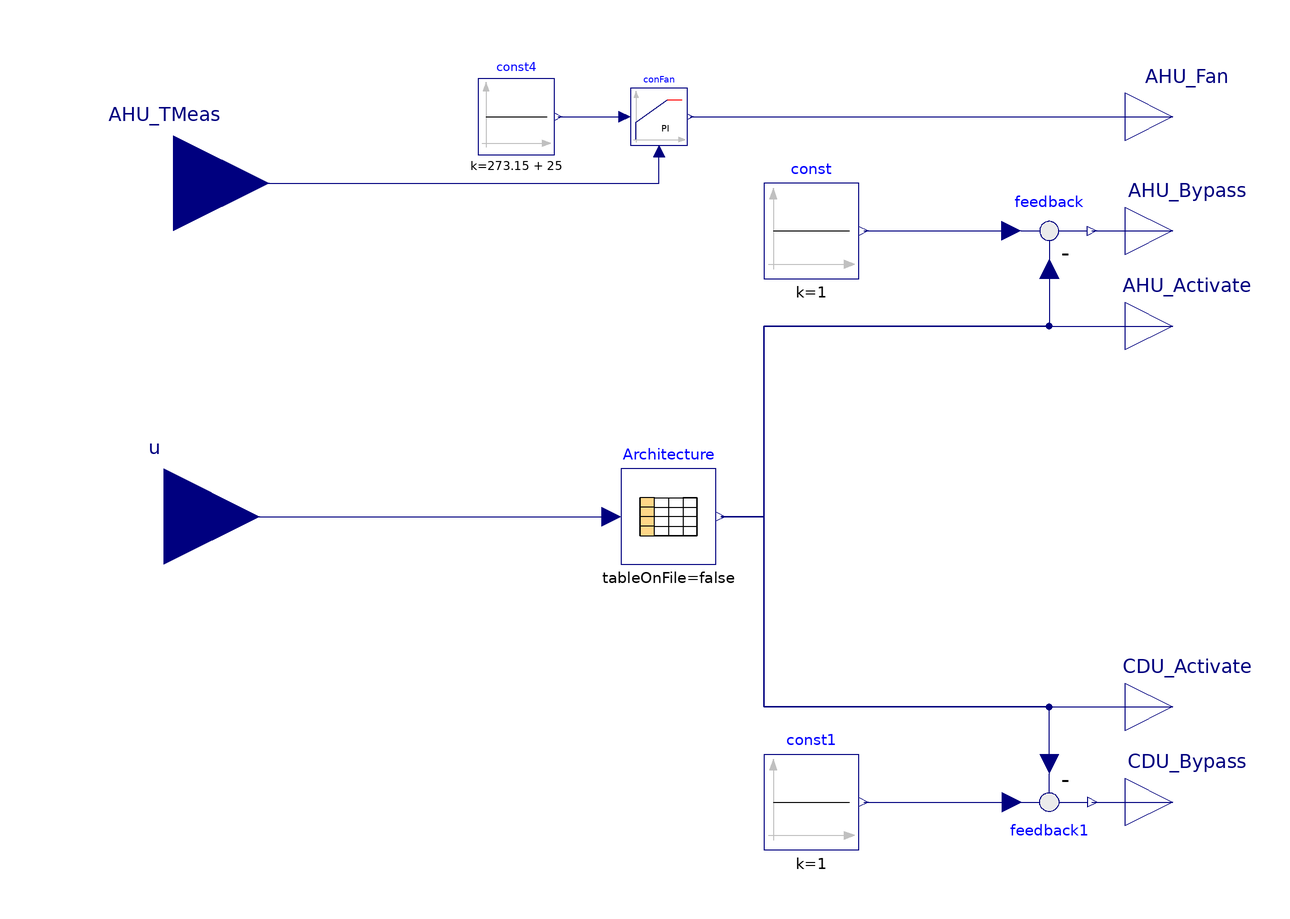

Above is the diagram view of the following Modelica model: its components placed by their Placement annotations and its connect equations drawn as lines.

model AHU_CDU
  Modelica.Blocks.Tables.CombiTable1Ds Architecture(table=[1,1,0; 2,1,0; 3,1,0;
        4,1,0; 5,1,0; 6,1,0; 7,0,1; 8,0,1; 9,0,1; 10,0,1; 11,0,1; 12,0,1])
    annotation (Placement(transformation(extent={{-10,-10},{10,10}})));
  Modelica.Blocks.Interfaces.RealInput u
    annotation (Placement(transformation(extent={{-126,-20},{-86,20}})));
  Modelica.Blocks.Interfaces.RealOutput AHU_Activate
    annotation (Placement(transformation(extent={{96,30},{116,50}})));
  Modelica.Blocks.Interfaces.RealOutput CDU_Activate
    annotation (Placement(transformation(extent={{96,-50},{116,-30}})));
  Modelica.Blocks.Math.Feedback feedback
    annotation (Placement(transformation(extent={{70,50},{90,70}})));
  Modelica.Blocks.Sources.Constant const(k=1)
    annotation (Placement(transformation(extent={{20,50},{40,70}})));
  Modelica.Blocks.Interfaces.RealOutput AHU_Bypass
    annotation (Placement(transformation(extent={{96,50},{116,70}})));
  Modelica.Blocks.Math.Feedback feedback1
    annotation (Placement(transformation(extent={{70,-50},{90,-70}})));
  Modelica.Blocks.Sources.Constant const1(k=1)
    annotation (Placement(transformation(extent={{20,-70},{40,-50}})));
  Modelica.Blocks.Interfaces.RealOutput CDU_Bypass
    annotation (Placement(transformation(extent={{96,-70},{116,-50}})));
  Buildings.Controls.Continuous.LimPID
                             conFan(
    k=1,
    Ti=60,
    Td=10,
    yMax=1.25,
    initType=Modelica.Blocks.Types.Init.InitialState,
    reverseActing=false)
    "Controller for tower fan"
    annotation (Placement(transformation(extent={{-8,78},{4,90}})));
  Modelica.Blocks.Sources.Constant const4(k=273.15 + 25)
    annotation (Placement(transformation(extent={{-40,76},{-24,92}})));
  Modelica.Blocks.Interfaces.RealInput AHU_TMeas
    annotation (Placement(transformation(extent={{-124,50},{-84,90}})));
  Modelica.Blocks.Interfaces.RealOutput AHU_Fan
    annotation (Placement(transformation(extent={{96,74},{116,94}})));
equation
  connect(u, Architecture.u)
    annotation (Line(points={{-106,0},{-12,0}}, color={0,0,127}));
  connect(Architecture.y[1], AHU_Activate) annotation (Line(points={{11,0},{20,
          0},{20,40},{106,40}}, color={0,0,127}));
  connect(Architecture.y[2], CDU_Activate) annotation (Line(points={{11,0},{20,
          0},{20,-40},{106,-40}}, color={0,0,127}));
  connect(feedback.u2, Architecture.y[1]) annotation (Line(points={{80,52},{80,
          40},{20,40},{20,0},{11,0}}, color={0,0,127}));
  connect(const.y, feedback.u1)
    annotation (Line(points={{41,60},{72,60}}, color={0,0,127}));
  connect(feedback.y, AHU_Bypass)
    annotation (Line(points={{89,60},{106,60}}, color={0,0,127}));
  connect(feedback1.u2, Architecture.y[2]) annotation (Line(points={{80,-52},{
          80,-40},{20,-40},{20,0},{11,0}}, color={0,0,127}));
  connect(const1.y, feedback1.u1)
    annotation (Line(points={{41,-60},{72,-60}}, color={0,0,127}));
  connect(feedback1.y, CDU_Bypass)
    annotation (Line(points={{89,-60},{106,-60}}, color={0,0,127}));
  connect(const4.y,conFan. u_s) annotation (Line(points={{-23.2,84},{-9.2,84}},
                        color={0,0,127}));
  connect(AHU_TMeas, conFan.u_m)
    annotation (Line(points={{-104,70},{-2,70},{-2,76.8}},
                                                         color={0,0,127}));
  connect(conFan.y, AHU_Fan) annotation (Line(points={{4.6,84},{106,84}},
                     color={0,0,127}));
  annotation (Icon(coordinateSystem(preserveAspectRatio=false)), Diagram(
        coordinateSystem(preserveAspectRatio=false)));
end AHU_CDU;